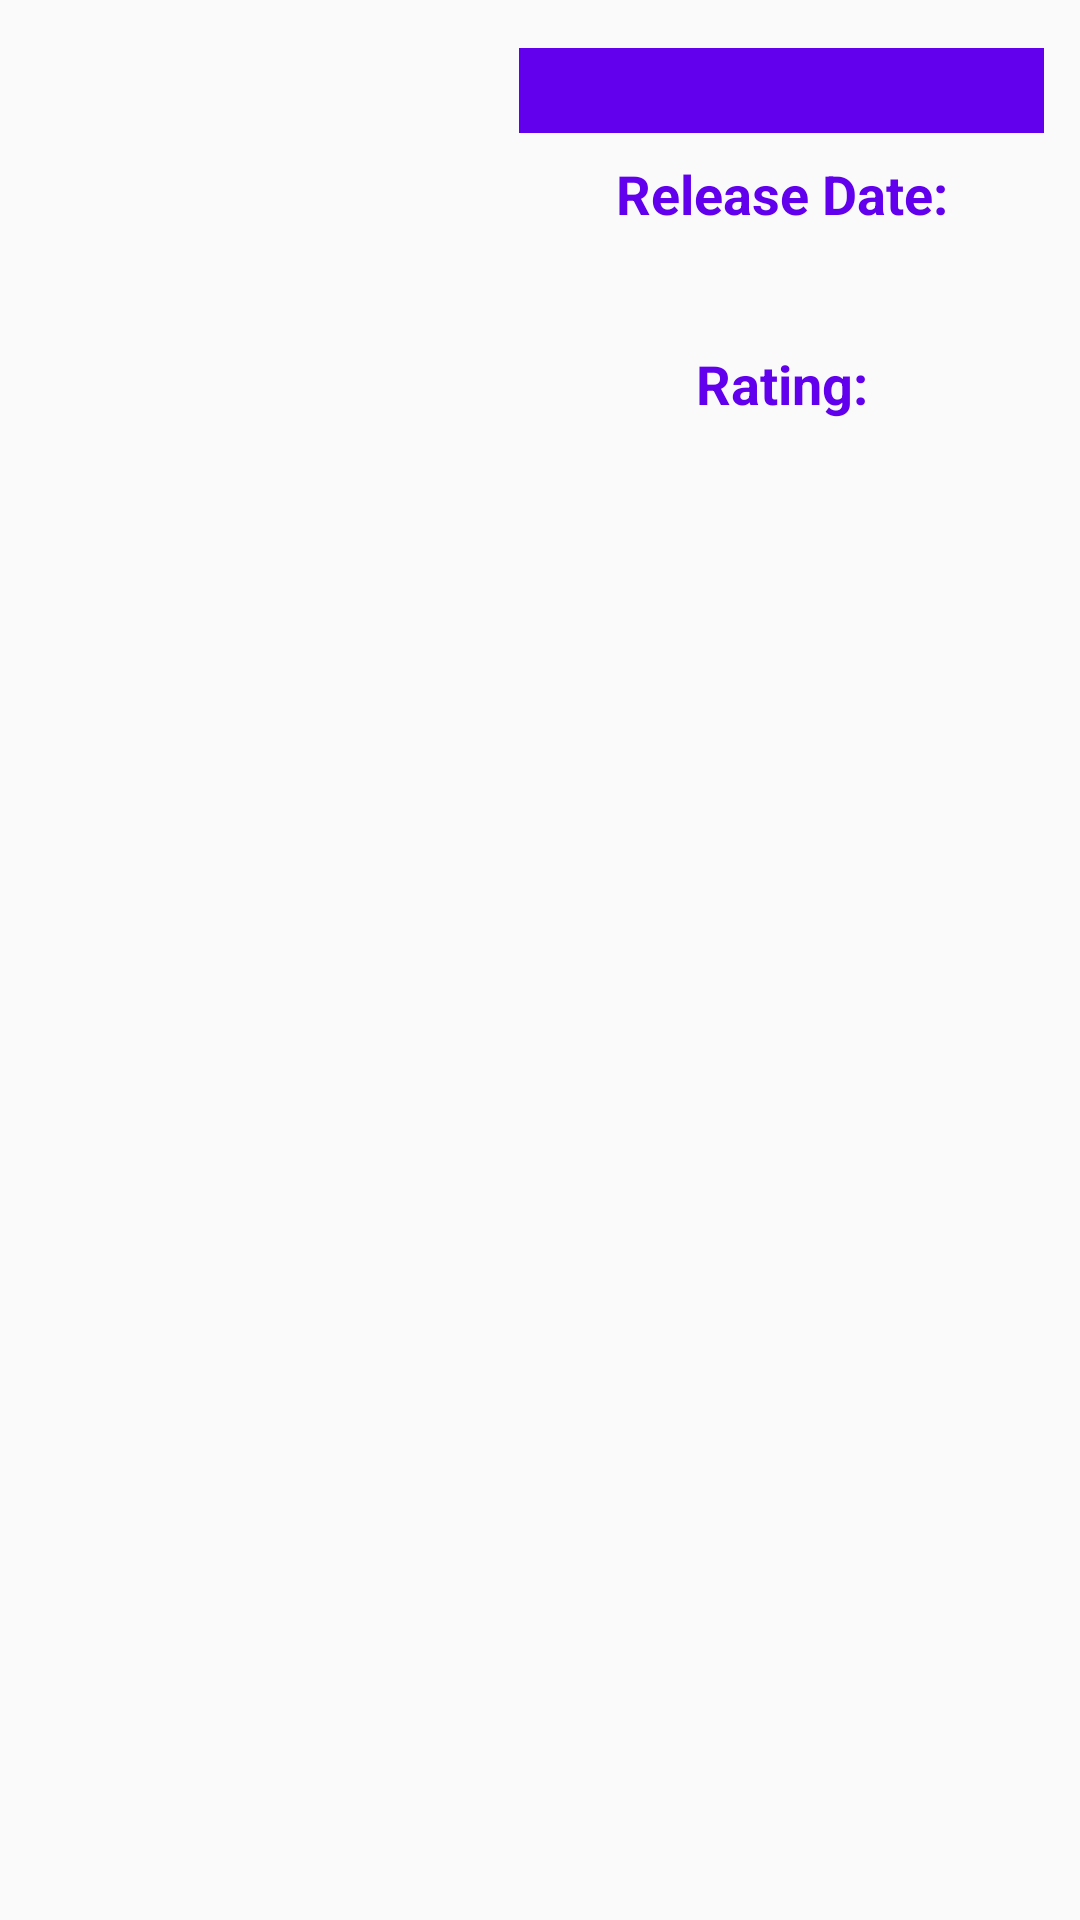

This screen was rendered from an Android layout file. Write that file and the resources it references.
<!-- AndroidManifest.xml: application theme AppTheme -->
<!-- res/layout/movie_item_description.xml -->
<?xml version="1.0" encoding="utf-8"?>
<android.support.constraint.ConstraintLayout
    xmlns:android="http://schemas.android.com/apk/res/android"
    xmlns:app="http://schemas.android.com/apk/res-auto"
    android:layout_width="match_parent"
    android:layout_height="wrap_content">

    <ImageView
        android:id="@+id/iv_poster"
        android:layout_width="135dp"
        android:layout_height="235dp"
        android:layout_marginBottom="8dp"
        android:layout_marginEnd="16dp"
        android:layout_marginStart="8dp"
        android:layout_marginTop="8dp"
        android:scaleType="fitCenter"
        android:src="@drawable/ic_launcher_background"
        app:layout_constraintBottom_toBottomOf="parent"
        app:layout_constraintEnd_toEndOf="parent"
        app:layout_constraintHorizontal_bias="0.01"
        app:layout_constraintStart_toStartOf="parent"
        app:layout_constraintTop_toTopOf="parent"
        android:contentDescription="@string/movie_poster_content_description"
        />

    <TextView
        android:id="@+id/tv_rating"
        android:layout_width="wrap_content"
        android:layout_height="wrap_content"
        android:layout_marginBottom="8dp"
        android:layout_marginEnd="8dp"
        android:layout_marginStart="8dp"
        android:layout_marginTop="8dp"
        android:text=""
        android:textSize="30sp"
        android:textStyle="bold|italic"
        app:layout_constraintBottom_toBottomOf="@+id/iv_poster"
        app:layout_constraintEnd_toEndOf="@+id/textView2"
        app:layout_constraintStart_toStartOf="@+id/textView2"
        app:layout_constraintTop_toBottomOf="@+id/textView2"
        app:layout_constraintVertical_bias="0.19999999"/>

    <TextView
        android:id="@+id/tv_releaseDate"
        android:layout_width="wrap_content"
        android:layout_height="23dp"
        android:layout_marginEnd="8dp"
        android:layout_marginStart="8dp"
        android:layout_marginTop="8dp"
        android:textSize="15sp"
        android:textStyle="italic"
        app:layout_constraintEnd_toEndOf="@+id/textView"
        app:layout_constraintStart_toStartOf="@+id/textView"
        app:layout_constraintTop_toBottomOf="@+id/textView"/>

    <TextView
        android:background="@color/colorPrimary"
        android:gravity="center"
        android:id="@+id/tv_title"
        android:layout_width="175dp"
        android:layout_height="wrap_content"
        android:layout_marginEnd="8dp"
        android:layout_marginStart="24dp"
        android:layout_marginTop="16dp"
        android:text=""
        android:textColor="@android:color/white"
        android:textSize="21sp"
        android:textStyle="italic|bold"
        app:layout_constraintEnd_toEndOf="parent"
        app:layout_constraintStart_toEndOf="@+id/iv_poster"
        app:layout_constraintTop_toTopOf="parent"/>

    <TextView
        android:id="@+id/textView"
        android:layout_width="wrap_content"
        android:layout_height="wrap_content"
        android:layout_marginEnd="8dp"
        android:layout_marginStart="8dp"
        android:layout_marginTop="8dp"
        android:text="@string/release_date"
        android:textColor="@color/colorPrimary"
        android:textSize="18sp"
        android:textStyle="bold"
        app:layout_constraintEnd_toEndOf="@+id/tv_title"
        app:layout_constraintStart_toStartOf="@+id/tv_title"
        app:layout_constraintTop_toBottomOf="@+id/tv_title"/>

    <TextView
        android:id="@+id/textView2"
        android:layout_width="wrap_content"
        android:layout_height="wrap_content"
        android:layout_marginEnd="8dp"
        android:layout_marginStart="8dp"
        android:layout_marginTop="8dp"
        android:text="@string/rating"
        android:textColor="@color/colorPrimary"
        android:textSize="18sp"
        android:textStyle="bold"
        app:layout_constraintEnd_toEndOf="@+id/tv_releaseDate"
        app:layout_constraintStart_toStartOf="@+id/tv_releaseDate"
        app:layout_constraintTop_toBottomOf="@+id/tv_releaseDate"/>


</android.support.constraint.ConstraintLayout>
<!-- resources referenced by this layout -->
<resources>
  <string name="movie_poster_content_description">The poster of the movie</string>
  <string name="rating">Rating:</string>
  <string name="release_date">Release Date:</string>
  <style name="AppTheme" parent="Theme.AppCompat.Light.DarkActionBar">
          
          <item name="colorPrimary">@color/colorPrimary</item>
          <item name="colorPrimaryDark">@color/colorPrimaryDark</item>
          <item name="colorAccent">@color/colorAccent</item>
          <item name="preferenceTheme">@style/PreferenceThemeOverlay</item>
      </style>
  <!-- not gathered from this repository: default colours our renderer supplied (Android Studio template values) -->
  <color name="colorPrimary">#FF6200EE</color>
  <color name="colorPrimaryDark">#FF3700B3</color>
  <color name="colorAccent">#FF03DAC5</color>
</resources>
